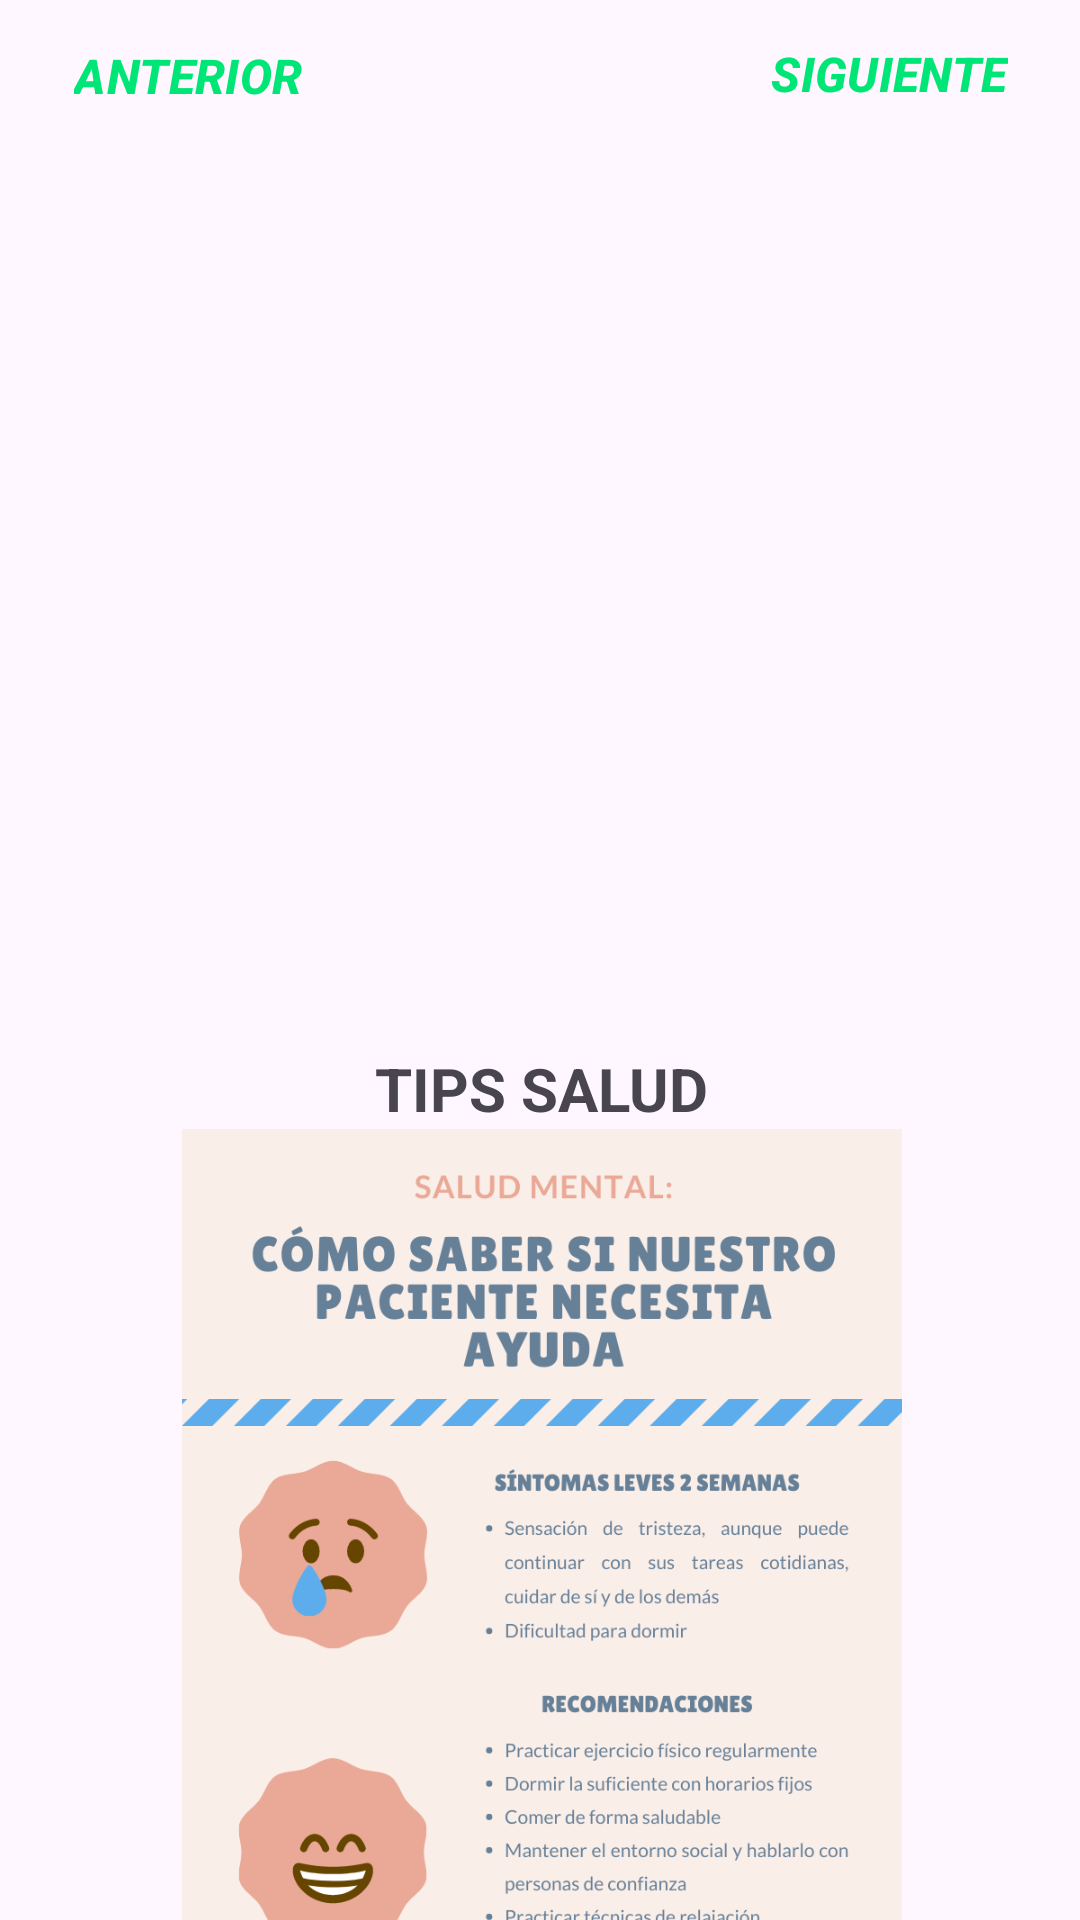

Write the Android layout XML for this screen, with the resource values it uses.
<!-- AndroidManifest.xml: application theme Theme.ActiveWorldApp -->
<!-- res/layout/activity_mental_health.xml -->
<?xml version="1.0" encoding="utf-8"?>
<androidx.constraintlayout.widget.ConstraintLayout xmlns:android="http://schemas.android.com/apk/res/android"
    xmlns:app="http://schemas.android.com/apk/res-auto"
    xmlns:tools="http://schemas.android.com/tools"
    android:layout_width="match_parent"
    android:layout_height="match_parent"
    tools:context=".activity_mental_health">


    <Button
        android:id="@+id/id_btnSigui8"
        style="?attr/materialButtonOutlinedStyle"
        android:layout_width="wrap_content"
        android:layout_height="wrap_content"
        android:text="SIGUIENTE"
        android:textColor="#00E676"
        android:textSize="16sp"
        android:textStyle="bold|italic"
        app:cornerRadius="0dp"
        app:layout_constraintBottom_toBottomOf="parent"
        app:layout_constraintEnd_toEndOf="parent"
        app:layout_constraintHorizontal_bias="1.0"
        app:layout_constraintStart_toStartOf="parent"
        app:layout_constraintTop_toTopOf="parent"
        app:layout_constraintVertical_bias="0.001"
        app:strokeColor="@color/backg_1" />

    <Button
        android:id="@+id/id_btnSigui7"
        style="?attr/materialButtonOutlinedStyle"
        android:layout_width="wrap_content"
        android:layout_height="wrap_content"
        android:text="ANTERIOR"
        android:textColor="#00E676"
        android:textSize="16sp"
        android:textStyle="bold|italic"
        app:cornerRadius="0dp"
        app:layout_constraintBottom_toBottomOf="parent"
        app:layout_constraintEnd_toStartOf="@+id/id_btnSigui8"
        app:layout_constraintHorizontal_bias="0.007"
        app:layout_constraintStart_toStartOf="parent"
        app:layout_constraintTop_toTopOf="parent"
        app:layout_constraintVertical_bias="0.002"
        app:strokeColor="@color/backg_1" />

    <LinearLayout
        android:layout_width="397dp"
        android:layout_height="772dp"
        android:orientation="vertical"
        app:layout_constraintEnd_toEndOf="parent"
        app:layout_constraintStart_toStartOf="parent"
        app:layout_constraintTop_toBottomOf="@+id/id_btnSigui7">

        <ScrollView
            android:layout_width="match_parent"
            android:layout_height="match_parent">

            <LinearLayout
                android:layout_width="match_parent"
                android:layout_height="wrap_content"
                android:orientation="vertical">

                <ImageView
                    android:id="@+id/imageView22"
                    android:layout_width="match_parent"
                    android:layout_height="300dp"
                    app:srcCompat="@drawable/salud5" />

                <TextView
                    android:id="@+id/textView10"
                    android:layout_width="match_parent"
                    android:layout_height="wrap_content"
                    android:text="TIPS SALUD"
                    android:textAlignment="center"
                    android:textSize="20sp"
                    android:textStyle="bold" />

                <ImageView
                    android:id="@+id/imageView23"
                    android:layout_width="match_parent"
                    android:layout_height="600dp"
                    app:srcCompat="@drawable/salud3" />

                <ImageView
                    android:id="@+id/imageView26"
                    android:layout_width="match_parent"
                    android:layout_height="300dp"
                    app:srcCompat="@drawable/salud2" />

                <TextView
                    android:id="@+id/textView11"
                    android:layout_width="match_parent"
                    android:layout_height="wrap_content"
                    android:text="TIPS MOTIVACIONALES"
                    android:textAlignment="center"
                    android:textSize="20sp"
                    android:textStyle="bold" />

                <ImageView
                    android:id="@+id/imageView24"
                    android:layout_width="match_parent"
                    android:layout_height="300dp"
                    app:srcCompat="@drawable/frase_1" />

                <ImageView
                    android:id="@+id/imageView25"
                    android:layout_width="match_parent"
                    android:layout_height="wrap_content"
                    app:srcCompat="@drawable/frase_4" />

            </LinearLayout>
        </ScrollView>
    </LinearLayout>
</androidx.constraintlayout.widget.ConstraintLayout>
<!-- resources referenced by this layout -->
<resources>
  <color name="backg_1">#214B6D</color>
  <!-- drawable frase_1: jpg bitmap (drawable, 88744 bytes) -->
  <!-- drawable frase_4: jpg bitmap (drawable, 49974 bytes) -->
  <!-- drawable salud2: jpg bitmap (drawable, 59779 bytes) -->
  <!-- drawable salud3: png bitmap (drawable, 269358 bytes) -->
  <style name="Theme.ActiveWorldApp" parent="Base.Theme.ActiveWorldApp" />
  <style name="Base.Theme.ActiveWorldApp" parent="Theme.Material3.DayNight.NoActionBar">
          
          
      </style>
</resources>
